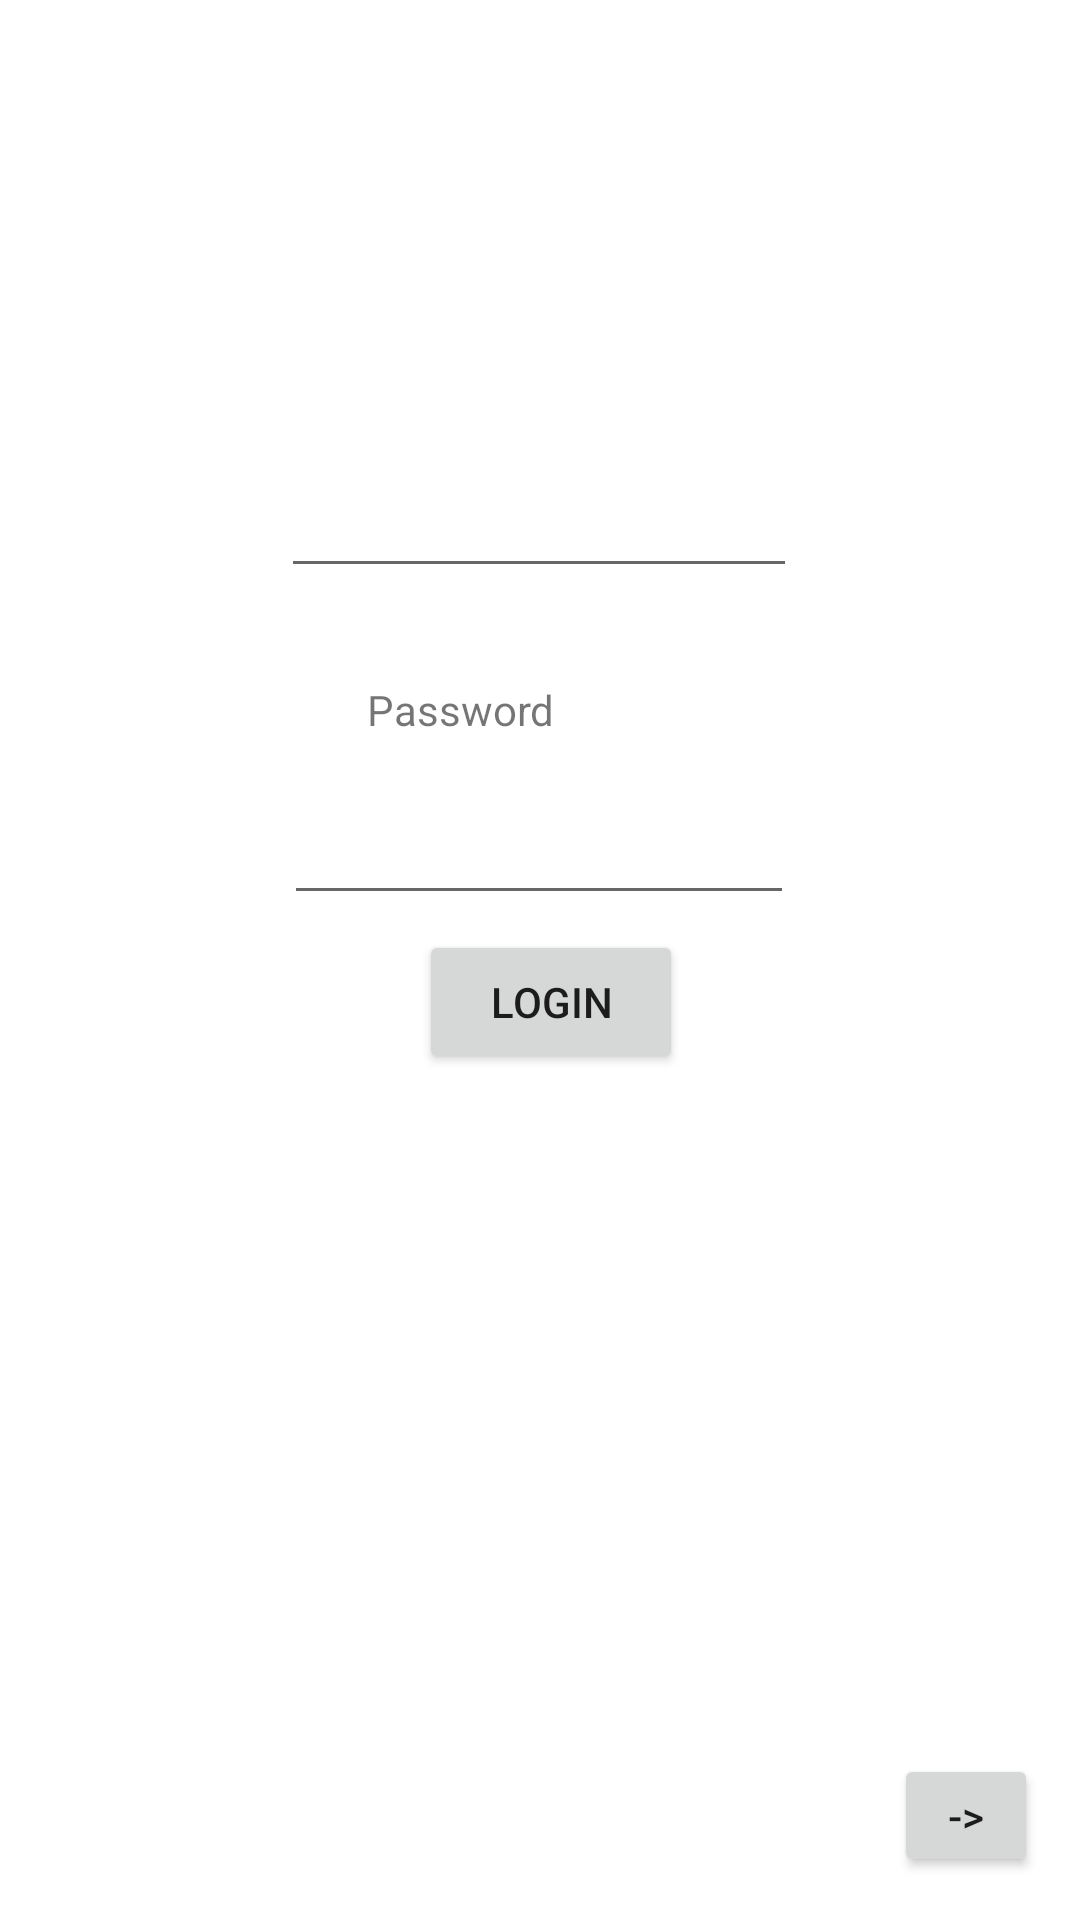

Write the Android layout XML for this screen, with the resource values it uses.
<!-- AndroidManifest.xml: application theme Theme.EZMeal -->
<!-- res/layout/activity_login.xml -->
<?xml version="1.0" encoding="utf-8"?>
<androidx.constraintlayout.widget.ConstraintLayout xmlns:android="http://schemas.android.com/apk/res/android"
    xmlns:app="http://schemas.android.com/apk/res-auto"
    xmlns:tools="http://schemas.android.com/tools"
    android:id="@+id/mainLayout"
    android:layout_width="match_parent"
    android:layout_height="match_parent"
    tools:context=".Login">

    <Button
        android:id="@+id/btnToMainActivityDev"
        android:layout_width="48dp"
        android:layout_height="41dp"
        android:text="->"
        app:layout_constraintBottom_toBottomOf="parent"
        app:layout_constraintEnd_toEndOf="parent"
        app:layout_constraintHorizontal_bias="0.955"
        app:layout_constraintStart_toStartOf="parent"
        app:layout_constraintTop_toTopOf="parent"
        app:layout_constraintVertical_bias="0.976" />

    <TextView
        android:id="@+id/emailTextView"
        android:layout_width="wrap_content"
        android:layout_height="wrap_content"
        android:layout_marginStart="188dp"
        android:layout_marginTop="181dp"
        android:layout_marginEnd="188dp"
        android:layout_marginBottom="14dp"
        android:text="Email"
        app:layout_constraintBottom_toTopOf="@+id/emailTextField"
        app:layout_constraintEnd_toEndOf="parent"
        app:layout_constraintStart_toStartOf="parent"
        app:layout_constraintTop_toTopOf="parent" />

    <TextView
        android:id="@+id/passwordTextView"
        android:layout_width="wrap_content"
        android:layout_height="wrap_content"
        android:layout_marginStart="174dp"
        android:layout_marginTop="12dp"
        android:layout_marginEnd="175dp"
        android:layout_marginBottom="14dp"
        android:text="Password"
        app:layout_constraintBottom_toTopOf="@+id/passwordTextField"
        app:layout_constraintEnd_toEndOf="parent"
        app:layout_constraintHorizontal_bias="1.0"
        app:layout_constraintStart_toStartOf="parent"
        app:layout_constraintTop_toBottomOf="@+id/emailTextField" />

    <EditText
        android:id="@+id/emailTextField"
        android:layout_width="172dp"
        android:layout_height="41dp"
        android:layout_marginStart="176dp"
        android:layout_marginTop="14dp"
        android:layout_marginEnd="177dp"
        android:layout_marginBottom="19dp"
        android:inputType="textEmailAddress"
        app:layout_constraintBottom_toTopOf="@+id/passwordTextView"
        app:layout_constraintEnd_toEndOf="parent"
        app:layout_constraintStart_toStartOf="parent"
        app:layout_constraintTop_toBottomOf="@+id/emailTextView" />

    <EditText
        android:id="@+id/passwordTextField"
        android:layout_width="170dp"
        android:layout_height="40dp"
        android:layout_marginStart="176dp"
        android:layout_marginTop="5dp"
        android:layout_marginEnd="177dp"
        android:layout_marginBottom="408dp"
        android:inputType="textPassword"
        app:layout_constraintBottom_toBottomOf="parent"
        app:layout_constraintEnd_toEndOf="parent"
        app:layout_constraintStart_toStartOf="parent"
        app:layout_constraintTop_toBottomOf="@+id/passwordTextView" />

    <Button
        android:id="@+id/loginButton"
        android:layout_width="wrap_content"
        android:layout_height="wrap_content"
        android:layout_marginStart="165dp"
        android:layout_marginTop="27dp"
        android:layout_marginEnd="158dp"
        android:layout_marginBottom="304dp"
        android:text="Login"
        app:layout_constraintBottom_toBottomOf="parent"
        app:layout_constraintEnd_toEndOf="parent"
        app:layout_constraintStart_toStartOf="parent"
        app:layout_constraintTop_toBottomOf="@+id/passwordTextField" />


</androidx.constraintlayout.widget.ConstraintLayout>
<!-- resources referenced by this layout -->
<resources>
  <style name="Theme.EZMeal" parent="Theme.MaterialComponents.DayNight.DarkActionBar">
          
          <item name="colorPrimary">@color/purple_500</item>
          <item name="colorPrimaryVariant">@color/purple_700</item>
          <item name="colorOnPrimary">@color/white</item>
          
          <item name="colorSecondary">@color/teal_200</item>
          <item name="colorSecondaryVariant">@color/teal_700</item>
          <item name="colorOnSecondary">@color/black</item>
          
          <item name="android:statusBarColor" tools:targetApi="l">?attr/colorPrimaryVariant</item>
          
      </style>
  <color name="purple_500">#FF6200EE</color>
  <color name="purple_700">#FF3700B3</color>
  <color name="white">#FFFFFFFF</color>
  <color name="teal_200">#FF03DAC5</color>
  <color name="teal_700">#FF018786</color>
  <color name="black">#FF000000</color>
</resources>
